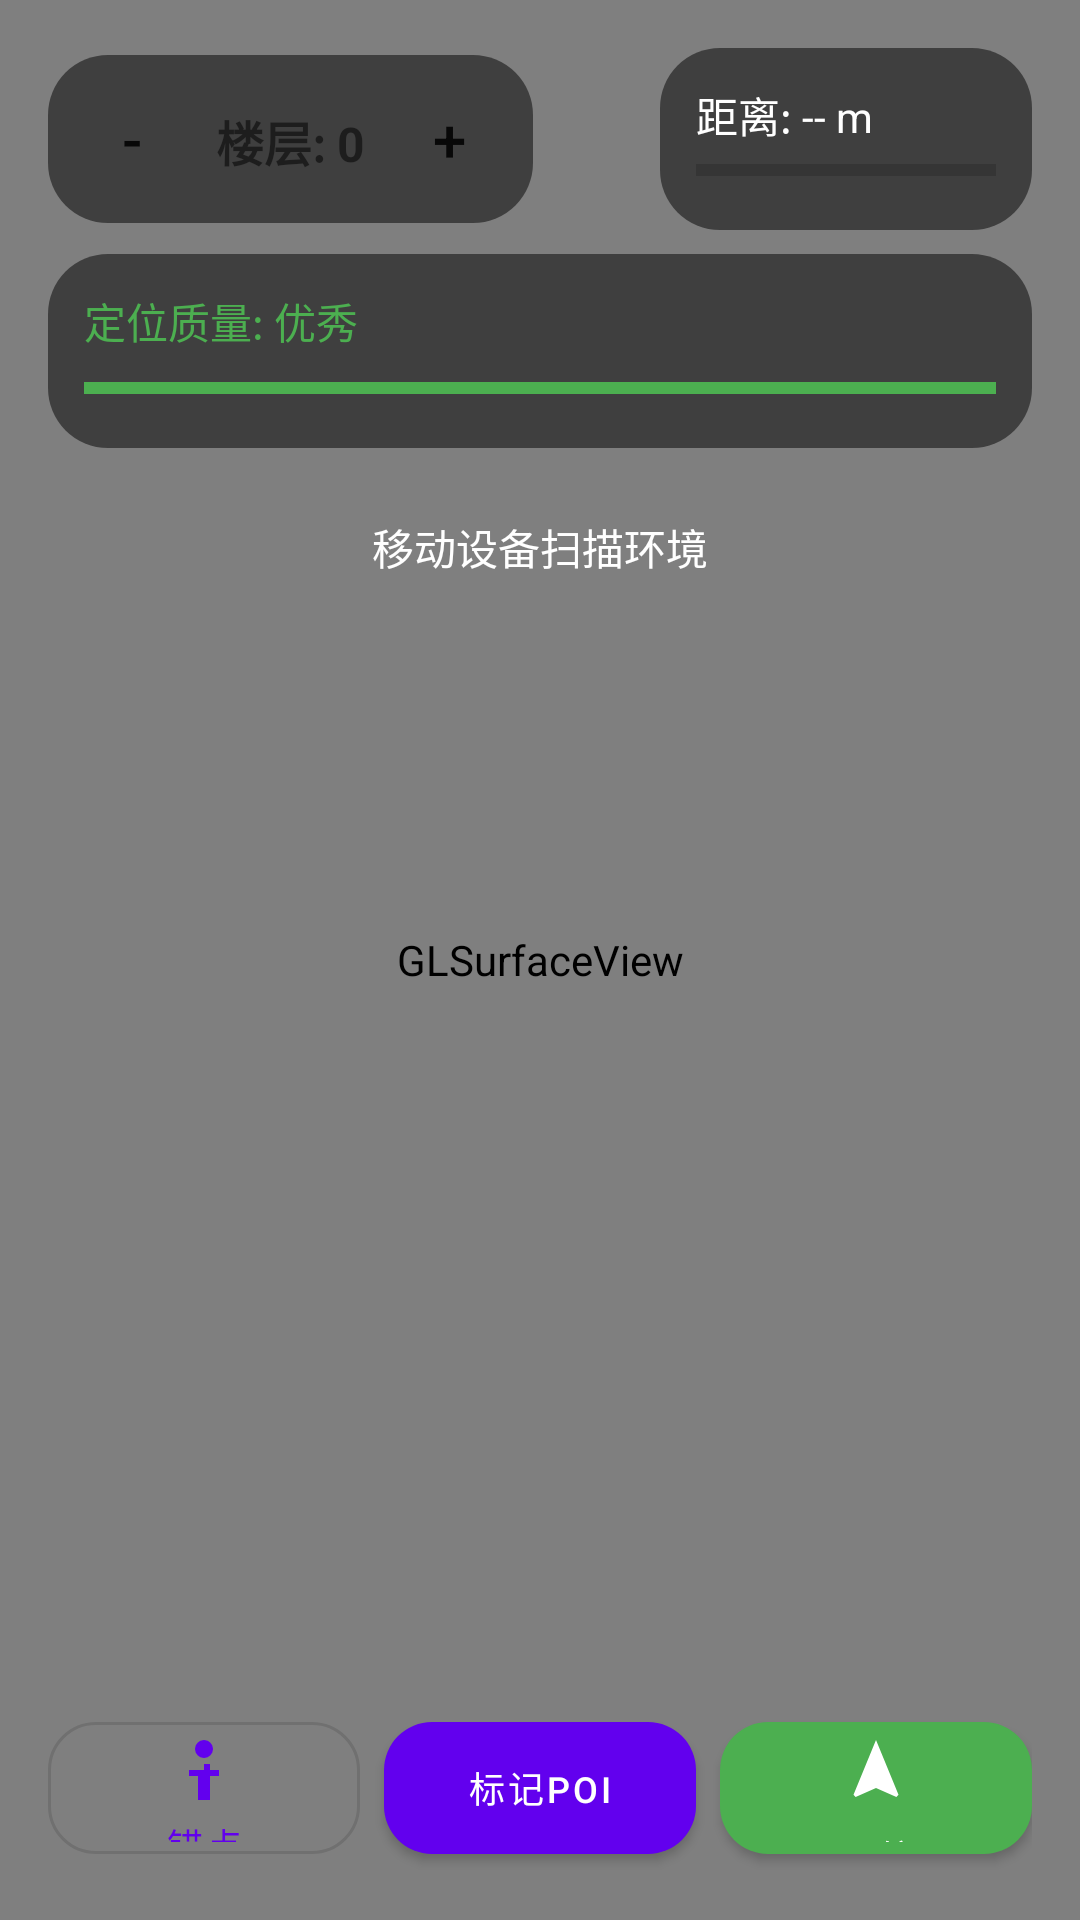

Android layout source for this screen:
<!-- AndroidManifest.xml: application theme Theme.ARIndoorNavigation -->
<!-- res/layout/activity_ar_navigation.xml -->
<?xml version="1.0" encoding="utf-8"?>
<FrameLayout xmlns:android="http://schemas.android.com/apk/res/android"
    xmlns:app="http://schemas.android.com/apk/res-auto"
    android:layout_width="match_parent"
    android:layout_height="match_parent">

    <android.opengl.GLSurfaceView
        android:id="@+id/surfaceView"
        android:layout_width="match_parent"
        android:layout_height="match_parent"/>

    <LinearLayout
        android:layout_width="match_parent"
        android:layout_height="wrap_content"
        android:orientation="vertical"
        android:padding="16dp">

        <LinearLayout
            android:layout_width="match_parent"
            android:layout_height="wrap_content"
            android:orientation="horizontal"
            android:gravity="center_vertical">

            <LinearLayout
                android:layout_width="wrap_content"
                android:layout_height="wrap_content"
                android:orientation="horizontal"
                android:background="@drawable/rounded_background"
                android:padding="8dp">

                <Button
                    android:id="@+id/btnFloorDown"
                    android:layout_width="40dp"
                    android:layout_height="40dp"
                    android:text="-"
                    android:textSize="20sp"
                    android:background="?attr/selectableItemBackgroundBorderless"/>

                <TextView
                    android:id="@+id/tvCurrentFloor"
                    android:layout_width="wrap_content"
                    android:layout_height="wrap_content"
                    android:text="楼层: 0"
                    android:textSize="16sp"
                    android:textStyle="bold"
                    android:padding="8dp"
                    android:gravity="center"/>

                <Button
                    android:id="@+id/btnFloorUp"
                    android:layout_width="40dp"
                    android:layout_height="40dp"
                    android:text="+"
                    android:textSize="20sp"
                    android:background="?attr/selectableItemBackgroundBorderless"/>
            </LinearLayout>

            <View
                android:layout_width="0dp"
                android:layout_height="1dp"
                android:layout_weight="1"/>

            <LinearLayout
                android:layout_width="wrap_content"
                android:layout_height="wrap_content"
                android:orientation="vertical"
                android:background="@drawable/rounded_background"
                android:padding="12dp">

                <TextView
                    android:id="@+id/tvDistance"
                    android:layout_width="wrap_content"
                    android:layout_height="wrap_content"
                    android:text="距离: -- m"
                    android:textSize="14sp"
                    android:textColor="@android:color/white"/>

                <ProgressBar
                    android:id="@+id/progressBar"
                    android:layout_width="100dp"
                    android:layout_height="wrap_content"
                    style="?android:attr/progressBarStyleHorizontal"
                    android:progress="0"
                    android:progressTint="@color/navigation_arrow"/>
            </LinearLayout>

        </LinearLayout>

        <LinearLayout
            android:layout_width="match_parent"
            android:layout_height="wrap_content"
            android:orientation="vertical"
            android:background="@drawable/rounded_background"
            android:padding="12dp"
            android:layout_marginTop="8dp">

            <TextView
                android:id="@+id/tvQualityIndicator"
                android:layout_width="wrap_content"
                android:layout_height="wrap_content"
                android:text="定位质量: 优秀"
                android:textSize="14sp"
                android:textColor="@color/green"/>

            <ProgressBar
                android:id="@+id/qualityProgressBar"
                android:layout_width="match_parent"
                android:layout_height="wrap_content"
                style="?android:attr/progressBarStyleHorizontal"
                android:progress="100"
                android:progressTint="@color/green"
                android:layout_marginTop="4dp"/>

            <TextView
                android:id="@+id/tvRecommendation"
                android:layout_width="wrap_content"
                android:layout_height="wrap_content"
                android:text="请移动到有更多纹理的区域"
                android:textSize="12sp"
                android:textColor="@android:color/darker_gray"
                android:layout_marginTop="4dp"
                android:visibility="gone"/>

        </LinearLayout>

        <LinearLayout
            android:id="@+id/layoutAvoidance"
            android:layout_width="match_parent"
            android:layout_height="wrap_content"
            android:orientation="vertical"
            android:background="@drawable/rounded_background"
            android:padding="12dp"
            android:layout_marginTop="8dp"
            android:visibility="gone">

            <LinearLayout
                android:layout_width="match_parent"
                android:layout_height="wrap_content"
                android:orientation="horizontal"
                android:gravity="center_vertical">

                <TextView
                    android:id="@+id/tvAvoidanceStatus"
                    android:layout_width="0dp"
                    android:layout_height="wrap_content"
                    android:layout_weight="1"
                    android:text="避障状态: 安全"
                    android:textSize="14sp"
                    android:textColor="@color/green"/>

                <TextView
                    android:id="@+id/tvObstacleCount"
                    android:layout_width="wrap_content"
                    android:layout_height="wrap_content"
                    android:text="障碍物: 0"
                    android:textSize="14sp"
                    android:textColor="@android:color/white"
                    android:paddingStart="8dp"/>

            </LinearLayout>

            <ProgressBar
                android:id="@+id/avoidanceProgressBar"
                android:layout_width="match_parent"
                android:layout_height="wrap_content"
                style="?android:attr/progressBarStyleHorizontal"
                android:progress="100"
                android:progressTint="@color/green"
                android:layout_marginTop="4dp"/>

        </LinearLayout>

    </LinearLayout>

    <TextView
        android:id="@+id/tvStatus"
        android:layout_width="wrap_content"
        android:layout_height="wrap_content"
        android:text="移动设备扫描环境"
        android:textSize="14sp"
        android:textColor="@android:color/white"
        android:background="@drawable/status_background"
        android:padding="12dp"
        android:layout_gravity="center_horizontal|top"
        android:layout_marginTop="160dp"/>

    <LinearLayout
        android:layout_width="match_parent"
        android:layout_height="wrap_content"
        android:orientation="horizontal"
        android:gravity="center"
        android:padding="16dp"
        android:layout_gravity="bottom">

        <com.google.android.material.button.MaterialButton
            android:id="@+id/btnCreateAnchor"
            android:layout_width="0dp"
            android:layout_height="56dp"
            android:layout_weight="1"
            android:text="锚点"
            android:textSize="12sp"
            app:cornerRadius="16dp"
            android:layout_marginEnd="8dp"
            app:icon="@drawable/ic_anchor"
            app:iconGravity="textTop"
            style="@style/Widget.MaterialComponents.Button.OutlinedButton"/>

        <com.google.android.material.button.MaterialButton
            android:id="@+id/btnAddPOI"
            android:layout_width="0dp"
            android:layout_height="56dp"
            android:layout_weight="1"
            android:text="标记POI"
            android:textSize="12sp"
            app:cornerRadius="16dp"
            android:layout_marginEnd="8dp"
            app:icon="@drawable/ic_poi"
            app:iconGravity="textTop"/>

        <com.google.android.material.button.MaterialButton
            android:id="@+id/btnSelectTarget"
            android:layout_width="0dp"
            android:layout_height="56dp"
            android:layout_weight="1"
            android:text="导航"
            android:textSize="12sp"
            app:cornerRadius="16dp"
            app:icon="@drawable/ic_navigation"
            app:iconGravity="textTop"
            app:backgroundTint="@color/navigation_arrow"/>

    </LinearLayout>

</FrameLayout>
<!-- resources referenced by this layout -->
<resources>
  <color name="green">#4CAF50</color>
  <color name="navigation_arrow">#4CAF50</color>
  <!-- drawable ic_anchor (drawable) -->
  <vector xmlns:android="http://schemas.android.com/apk/res/android"
      android:width="24dp"
      android:height="24dp"
      android:viewportWidth="24"
      android:viewportHeight="24">
      <path
          android:fillColor="#FF000000"
          android:pathData="M12,2A3,3 0,0 1,15 5A3,3 0,0 1,12 8A3,3 0,0 1,9 5A3,3 0,0 1,12 2M10,10L10,12L12,12L12,10L14,10L14,12L17,12L17,14L14,14L14,22H10L10,14L7,14L7,12L10,12L10,10Z"/>
  </vector>
  <!-- drawable ic_navigation (drawable) -->
  <vector xmlns:android="http://schemas.android.com/apk/res/android"
      android:width="24dp"
      android:height="24dp"
      android:viewportWidth="24"
      android:viewportHeight="24">
      <path
          android:fillColor="#FF000000"
          android:pathData="M12,2L4.5,20.29l0.71,0.71L12,18l6.79,3l0.71,-0.71L12,2z"/>
  </vector>
  <!-- drawable rounded_background (drawable) -->
  <?xml version="1.0" encoding="utf-8"?>
  <shape xmlns:android="http://schemas.android.com/apk/res/android"
      android:shape="rectangle">
      <solid android:color="#80000000"/>
      <corners android:radius="20dp"/>
  </shape>
  <style name="Theme.ARIndoorNavigation" parent="Theme.MaterialComponents.DayNight.NoActionBar">
          <item name="colorPrimary">@color/purple_500</item>
          <item name="colorPrimaryVariant">@color/purple_700</item>
          <item name="colorOnPrimary">@color/white</item>
          <item name="colorSecondary">@color/teal_200</item>
          <item name="colorSecondaryVariant">@color/teal_700</item>
          <item name="colorOnSecondary">@color/black</item>
          <item name="android:statusBarColor">?attr/colorPrimaryVariant</item>
      </style>
  <color name="purple_500">#FF6200EE</color>
  <color name="purple_700">#FF3700B3</color>
  <color name="white">#FFFFFFFF</color>
  <color name="teal_200">#FF03DAC5</color>
  <color name="teal_700">#FF018786</color>
  <color name="black">#FF000000</color>
</resources>
